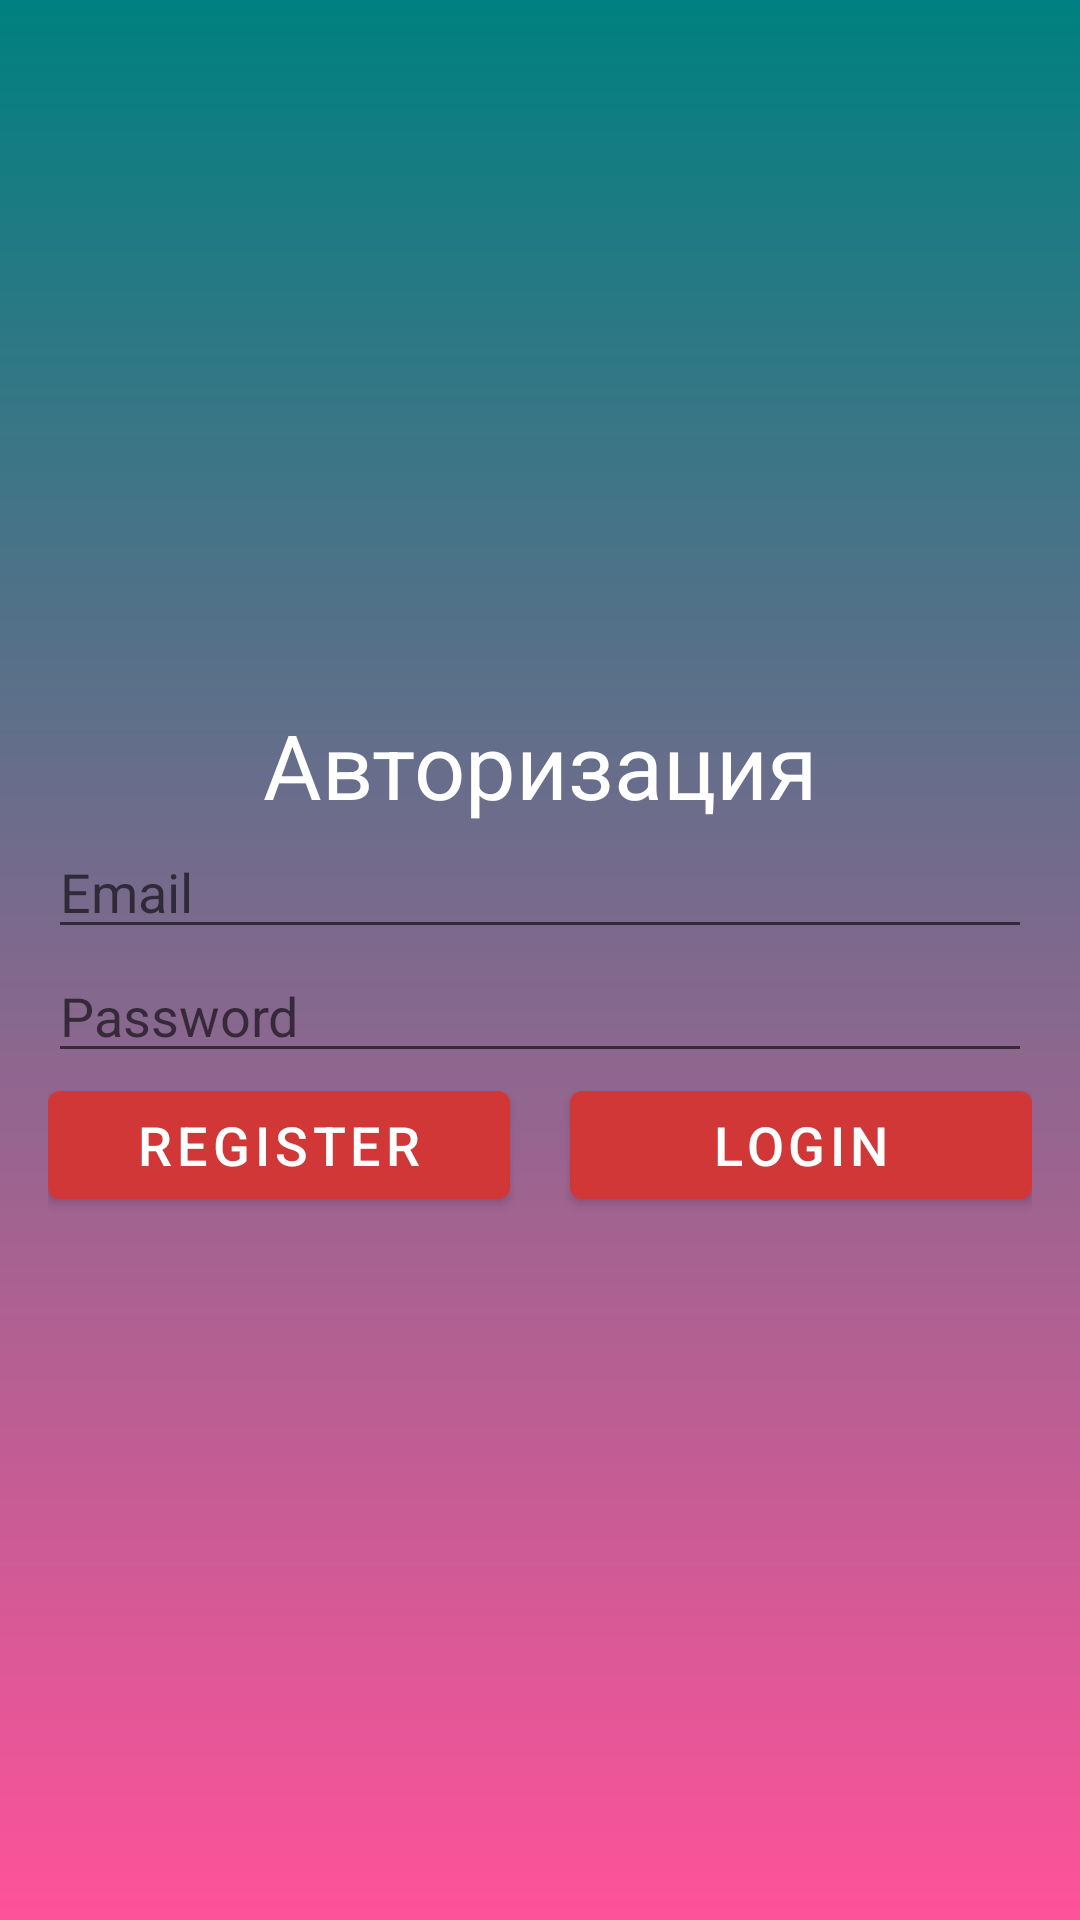

This screen was rendered from an Android layout file. Write that file and the resources it references.
<!-- AndroidManifest.xml: application theme Theme.Kursovou_proekt -->
<!-- res/layout/activity_main0.xml -->
<?xml version="1.0" encoding="utf-8"?>
<androidx.constraintlayout.widget.ConstraintLayout xmlns:android="http://schemas.android.com/apk/res/android"
    xmlns:app="http://schemas.android.com/apk/res-auto"
    xmlns:tools="http://schemas.android.com/tools"
    android:layout_width="match_parent"
    android:layout_height="match_parent"
    android:background="@drawable/gradient_bg">


    <LinearLayout
        android:id="@+id/linearLayout"
        android:layout_width="match_parent"
        android:layout_height="wrap_content"
        android:layout_margin="16dp"
        android:orientation="vertical"
        app:layout_constraintBottom_toBottomOf="parent"
        app:layout_constraintEnd_toEndOf="parent"
        app:layout_constraintStart_toStartOf="parent"
        app:layout_constraintTop_toTopOf="parent">

        <TextView
            android:layout_width="wrap_content"
            android:layout_height="wrap_content"
            android:layout_gravity="center_horizontal"
            android:text="Авторизация"
            android:textColor="@color/white"
            android:textSize="30sp" />

        <EditText
            android:id="@+id/edt_email"
            android:layout_width="match_parent"
            android:layout_height="wrap_content"
            android:hint="Email"
            android:inputType="textEmailAddress">
            
            
            
            
            
            

        </EditText>

        <EditText
            android:id="@+id/edt_password"
            android:layout_width="match_parent"
            android:layout_height="wrap_content"
            android:hint="Password"
            android:inputType="textPassword">
            
            
            
            
            

        </EditText>


        
        
        
        
        
        
        
        
        
        
        

        

        
        
        
        
        
        
        
        
        
        
        

        

        <LinearLayout
            android:layout_width="match_parent"
            android:layout_height="wrap_content"
            android:orientation="horizontal"
            android:weightSum="2">


            <com.google.android.material.button.MaterialButton
                android:id="@+id/register_button"
                style="@style/Widget.MaterialComponents.Button"
                android:layout_width="0dp"
                android:layout_height="wrap_content"
                android:layout_marginRight="10dp"
                android:layout_weight="1"
                android:text="Register"
                android:textColor="@color/white"
                android:textSize="18sp"
                app:backgroundTint="#D13737">

            </com.google.android.material.button.MaterialButton>

            <com.google.android.material.button.MaterialButton
                android:id="@+id/login_button"
                style="@style/Widget.MaterialComponents.Button"
                android:layout_width="0dp"
                android:layout_height="wrap_content"
                android:layout_marginLeft="10dp"
                android:layout_weight="1"
                android:text="Login"
                android:textColor="@color/white"
                android:textSize="18sp"
                app:backgroundTint="#D13737">

            </com.google.android.material.button.MaterialButton>

        </LinearLayout>


    </LinearLayout>


</androidx.constraintlayout.widget.ConstraintLayout>
<!-- resources referenced by this layout -->
<resources>
  <color name="white">#FFFFFFFF</color>
  <!-- drawable gradient_bg (drawable) -->
  <?xml version="1.0" encoding="utf-8"?>
  <shape xmlns:android="http://schemas.android.com/apk/res/android">
  
      <gradient
          android:type="linear"
          android:startColor="#FFFF529A"
          android:endColor="#FF008080"
          android:angle="90"
      />
  
  
  
  </shape>
  <style name="Theme.Kursovou_proekt" parent="Theme.MaterialComponents.DayNight.NoActionBar">
          
          <item name="colorPrimary">@color/purple_500</item>
          <item name="colorPrimaryVariant">@color/purple_700</item>
          <item name="colorOnPrimary">@color/white</item>
          
          <item name="colorSecondary">@color/teal_200</item>
          <item name="colorSecondaryVariant">@color/teal_700</item>
          <item name="colorOnSecondary">@color/black</item>
          
          <item name="android:statusBarColor">?attr/colorPrimaryVariant</item>
          
          <item name="windowNoTitle">true</item>
          <item name="android:windowFullscreen">true</item>
          <item name="android:windowActivityTransitions">true</item>
      </style>
  <color name="purple_500">#FF6200EE</color>
  <color name="purple_700">#FF3700B3</color>
  <color name="teal_200">#FF03DAC5</color>
  <color name="teal_700">#FF018786</color>
  <color name="black">#FF000000</color>
</resources>
